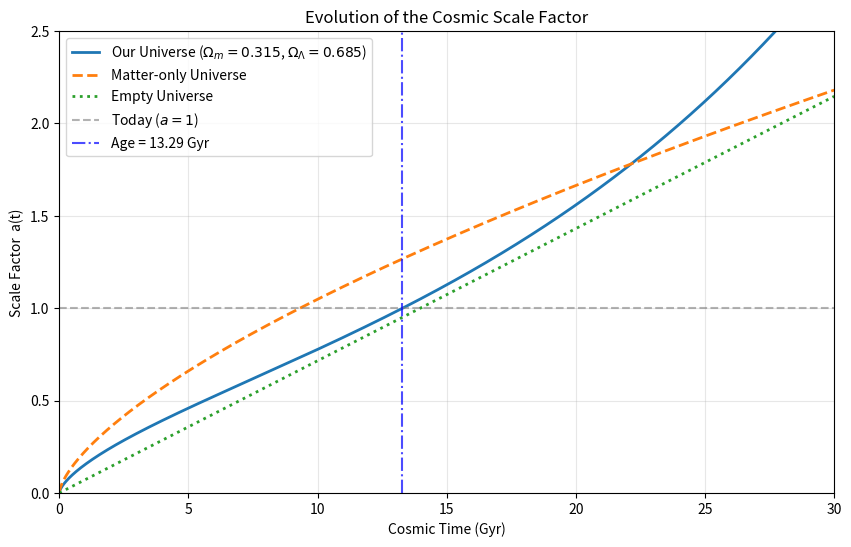

Generate this figure with matplotlib:
#1) importing libraries

import numpy as np
import matplotlib.pyplot as plt
from scipy.integrate import solve_ivp

#2) conversion of units for hubble

# Hubble constant now
H0_km_s_Mpc = 70.0  # Hubble constant in km/s/Mpc

#in SI units (s^-1)
H0_per_s = H0_km_s_Mpc / (3.086e19)  # Hubble constant in s^-1

#in Gyr^-1
H0_per_Gyr = H0_per_s * (3.154e16)  # Hubble constant in Gyr^-1

#3) defining density parameters

Omega_m0 = 0.315      # Matter
Omega_r0 = 9.2e-5     # Radiation
Omega_L0 = 0.685      # Dark Energy
Omega_k0 = 1.0 - (Omega_m0 + Omega_r0 + Omega_L0)

#4) defining the Friedmann equation

def friedmann_equation(t, a, H0):

    a = float(np.atleast_1d(a)[0])

    if a <= 0:
        return 0

    radiation = Omega_r0 / a**4
    matter = Omega_m0 / a**3
    curvature = Omega_k0 / a**2
    dark_energy = Omega_L0

    H_squared = H0**2 * (
        radiation +
        matter +
        curvature +
        dark_energy
    )

    return a * np.sqrt(H_squared)

#5) computing age of universe

a_start = 1e-5  #(just a proxy of 0)
a_today = 1.0


def dt_da(a, t, H0):

    dadt = friedmann_equation(t, a, H0)

    if dadt <= 0: #(should mean before/ at the big bang)
        return 0  

    return 1.0 / dadt


age_solution = solve_ivp(
    fun=lambda a, t: dt_da(a, t, H0_per_Gyr),
    t_span=(a_start, a_today),
    y0=[0],
    t_eval=np.linspace(a_start, a_today, 500)
)

age_of_universe = age_solution.y[0][-1]

print(f"Age of Universe = {age_of_universe:.2f} Gyr")


#6) "a" for different universes

time = np.linspace(0, 30, 1000)

def solve_universe(Omega_m, Omega_L, Omega_r):

    global Omega_m0, Omega_L0, Omega_r0, Omega_k0

    Omega_m0 = Omega_m
    Omega_L0 = Omega_L
    Omega_r0 = Omega_r
    Omega_k0 = 1.0 - (Omega_m0 + Omega_r0 + Omega_L0)

    solution = solve_ivp(
        fun=lambda t, a: friedmann_equation(t, a, H0_per_Gyr),
        t_span=(0, 30),
        y0=[1e-5],
        t_eval=time
    )

    return solution.t, solution.y[0]


# Benchmark (Our Universe)
t_LCDM, a_LCDM = solve_universe(0.315, 0.685, 0)

# Matter-only Universe
t_M, a_M = solve_universe(1.0, 0.0, 0.0)

# Empty (Milne) Universe
t_E, a_E = solve_universe(0.0, 0.0, 0.0)

#7) plotting the results

plt.figure(figsize=(10,6))

plt.plot(
    t_LCDM,
    a_LCDM,
    lw=2,
    label="Our Universe ($\\Omega_m=0.315$, $\\Omega_\\Lambda=0.685$)"
)

plt.plot(
    t_M,
    a_M,
    '--',
    lw=2,
    label="Matter-only Universe"
)

plt.plot(
    t_E,
    a_E,
    ':',
    lw=2,
    label="Empty Universe"
)

plt.axhline(
    1,
    color='gray',
    linestyle='--',
    alpha=0.6,
    label='Today ($a=1$)'
)

plt.axvline(
    age_of_universe,
    color='blue',
    linestyle='-.',
    alpha=0.7,
    label=f'Age = {age_of_universe:.2f} Gyr'
)

plt.xlim(0,30)
plt.ylim(0,2.5)

plt.xlabel("Cosmic Time (Gyr)")
plt.ylabel("Scale Factor  a(t)")
plt.title("Evolution of the Cosmic Scale Factor")

plt.grid(alpha=0.3)
plt.legend()

plt.show()
